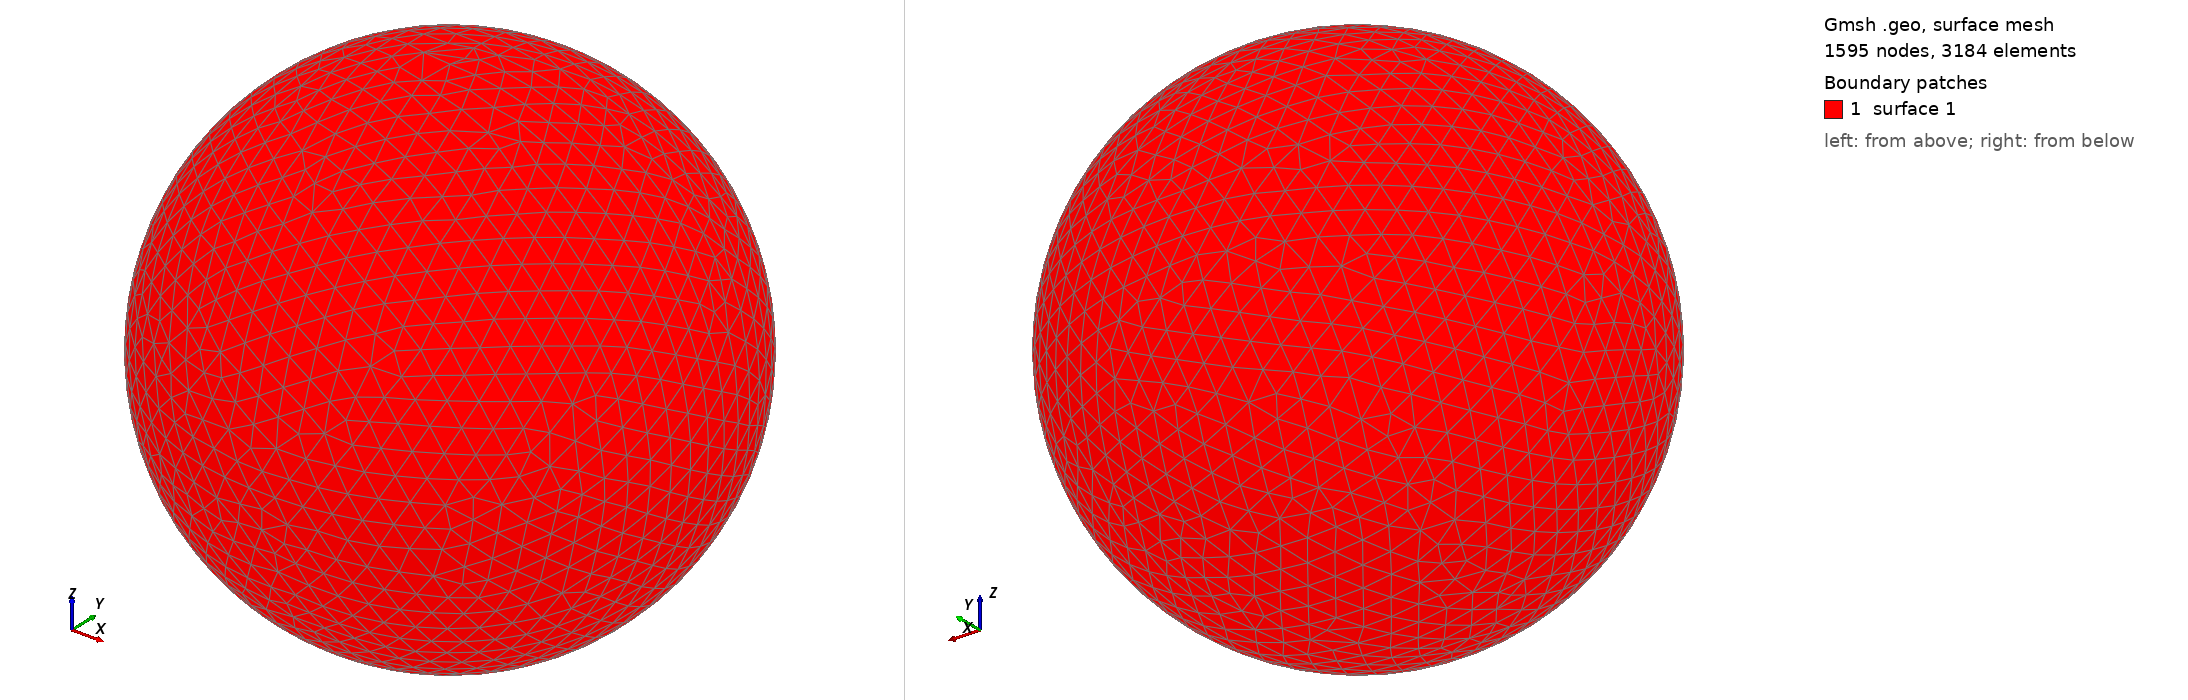

Gmsh geometry script, surface-meshed: 1595 nodes, 3184 surface elements. Boundary patches (legend numbers): 1 surface 1. Left view from above one corner, right view from below the opposite corner. The script declares no physical surfaces, so the legend lists its geometric surfaces. The drawing asked Gmsh for element sizes between 1% and 20% of the model's largest extent; the script's own settings can give other sizes.

=== shot1242.geo (drawn) ===
SetFactory("OpenCASCADE");
Point(1) = {0,0,0,0};
Sphere(1) = {0,0,0,0.03169000};
MeshSize{ PointsOf{ Surface{:}; } } = 0.003169000;
Mesh.ElementOrder=1;
Mesh.Format=39;
